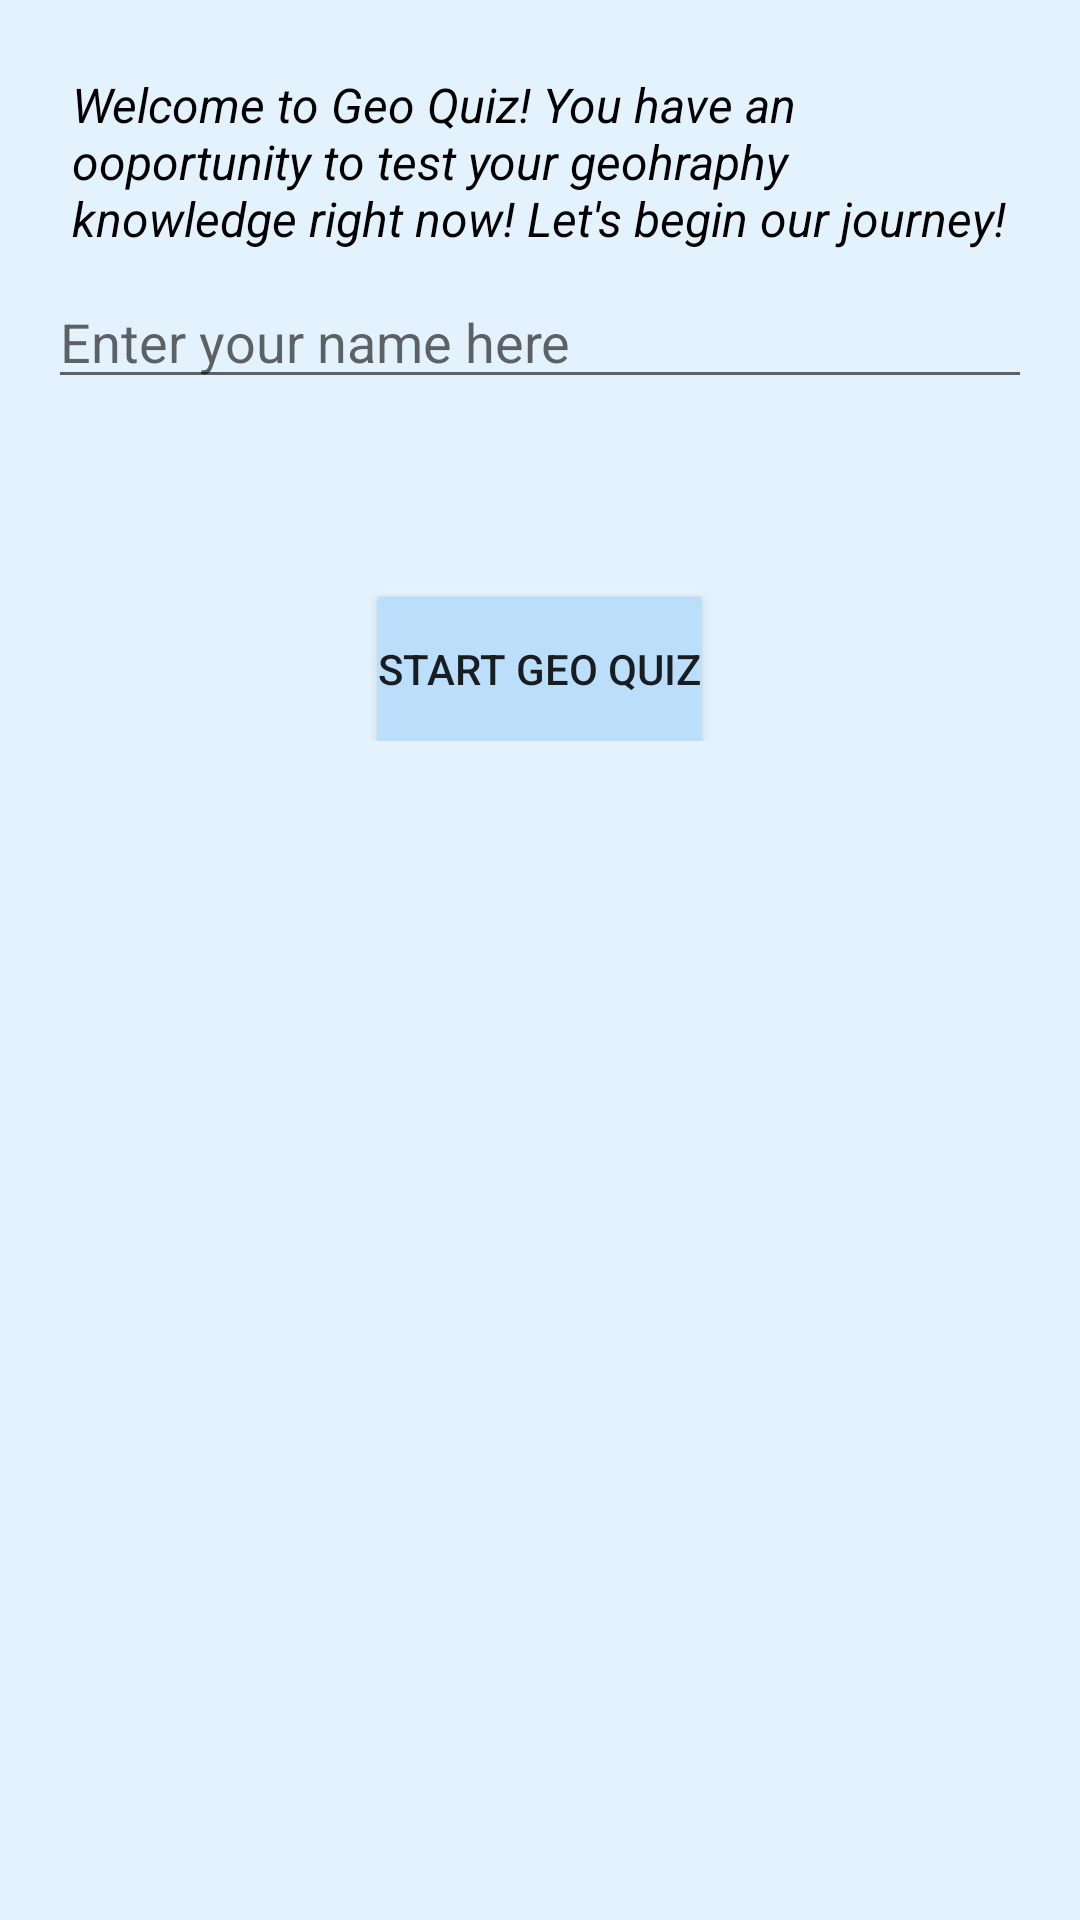

Reconstruct the res/layout file that produces this screen, plus the resources it refers to.
<!-- AndroidManifest.xml: application theme AppTheme -->
<!-- res/layout/activity_main.xml -->
<?xml version="1.0" encoding="utf-8"?>
<ScrollView xmlns:android="http://schemas.android.com/apk/res/android"
    xmlns:tools="http://schemas.android.com/tools"
    android:layout_width="match_parent"
    android:layout_height="match_parent"
    android:background="#E3F2FD"
    tools:context="com.example.android.testtry.MainActivity">
    <LinearLayout
        style="@style/ParentLinearLayout">

        <TextView
            style="@style/QuestionMessage"
            android:layout_width="wrap_content"
            android:layout_height="wrap_content"
            android:text="@string/WelcomeMessage" />

        <EditText
            android:id="@+id/player_name"
            android:layout_width="match_parent"
            android:layout_height="wrap_content"
            android:layout_marginBottom="8dp"
            android:hint="Enter your name here"
            android:inputType="textCapWords" />

        <ImageView
            style="@style/ImageViewStyle"
            android:layout_marginTop="8dp"
            android:src="@drawable/globe"/>

        <Button
            android:id="@+id/start_quiz_button"
            android:layout_width="wrap_content"
            android:layout_height="wrap_content"
            android:layout_gravity="center_horizontal"
            android:layout_marginTop="50dp"
            android:background="#BBDEFB"
            android:onClick="startQuiz"
            android:text="@string/StartQuiz"/>
    </LinearLayout>
</ScrollView>
<!-- resources referenced by this layout -->
<resources>
  <string name="StartQuiz">"Start Geo Quiz"</string>
  <string name="WelcomeMessage">"Welcome to Geo Quiz! You have an ooportunity to test your geohraphy knowledge right now! Let's begin our journey!"</string>
  <style name="ImageViewStyle">
          <item name="android:layout_height">wrap_content</item>
          <item name="android:layout_width">wrap_content</item>
          <item name="android:layout_gravity">center_horizontal</item>
          <item name="android:scaleType">centerCrop</item>
      </style>
  <style name="ParentLinearLayout">
          <item name="android:layout_height">match_parent</item>
          <item name="android:layout_width">match_parent</item>
          <item name="android:orientation">vertical</item>
          <item name="android:padding">16dp</item>
      </style>
  <style name="QuestionMessage">
          <item name="android:layout_height">wrap_content</item>
          <item name="android:layout_width">wrap_content</item>
          <item name="android:layout_margin">8dp</item>
          <item name="android:textSize">16sp</item>
          <item name="android:textStyle">italic</item>
          <item name="android:layout_gravity">center_horizontal</item>
          <item name="android:textColor">#000000</item>
      </style>
  <style name="AppTheme" parent="Theme.AppCompat.Light.DarkActionBar">
          
          <item name="colorPrimary">#2196F3</item>
          <item name="colorPrimaryDark">#1976D2</item>
          <item name="colorAccent">#00BCD4</item>
      </style>
</resources>
